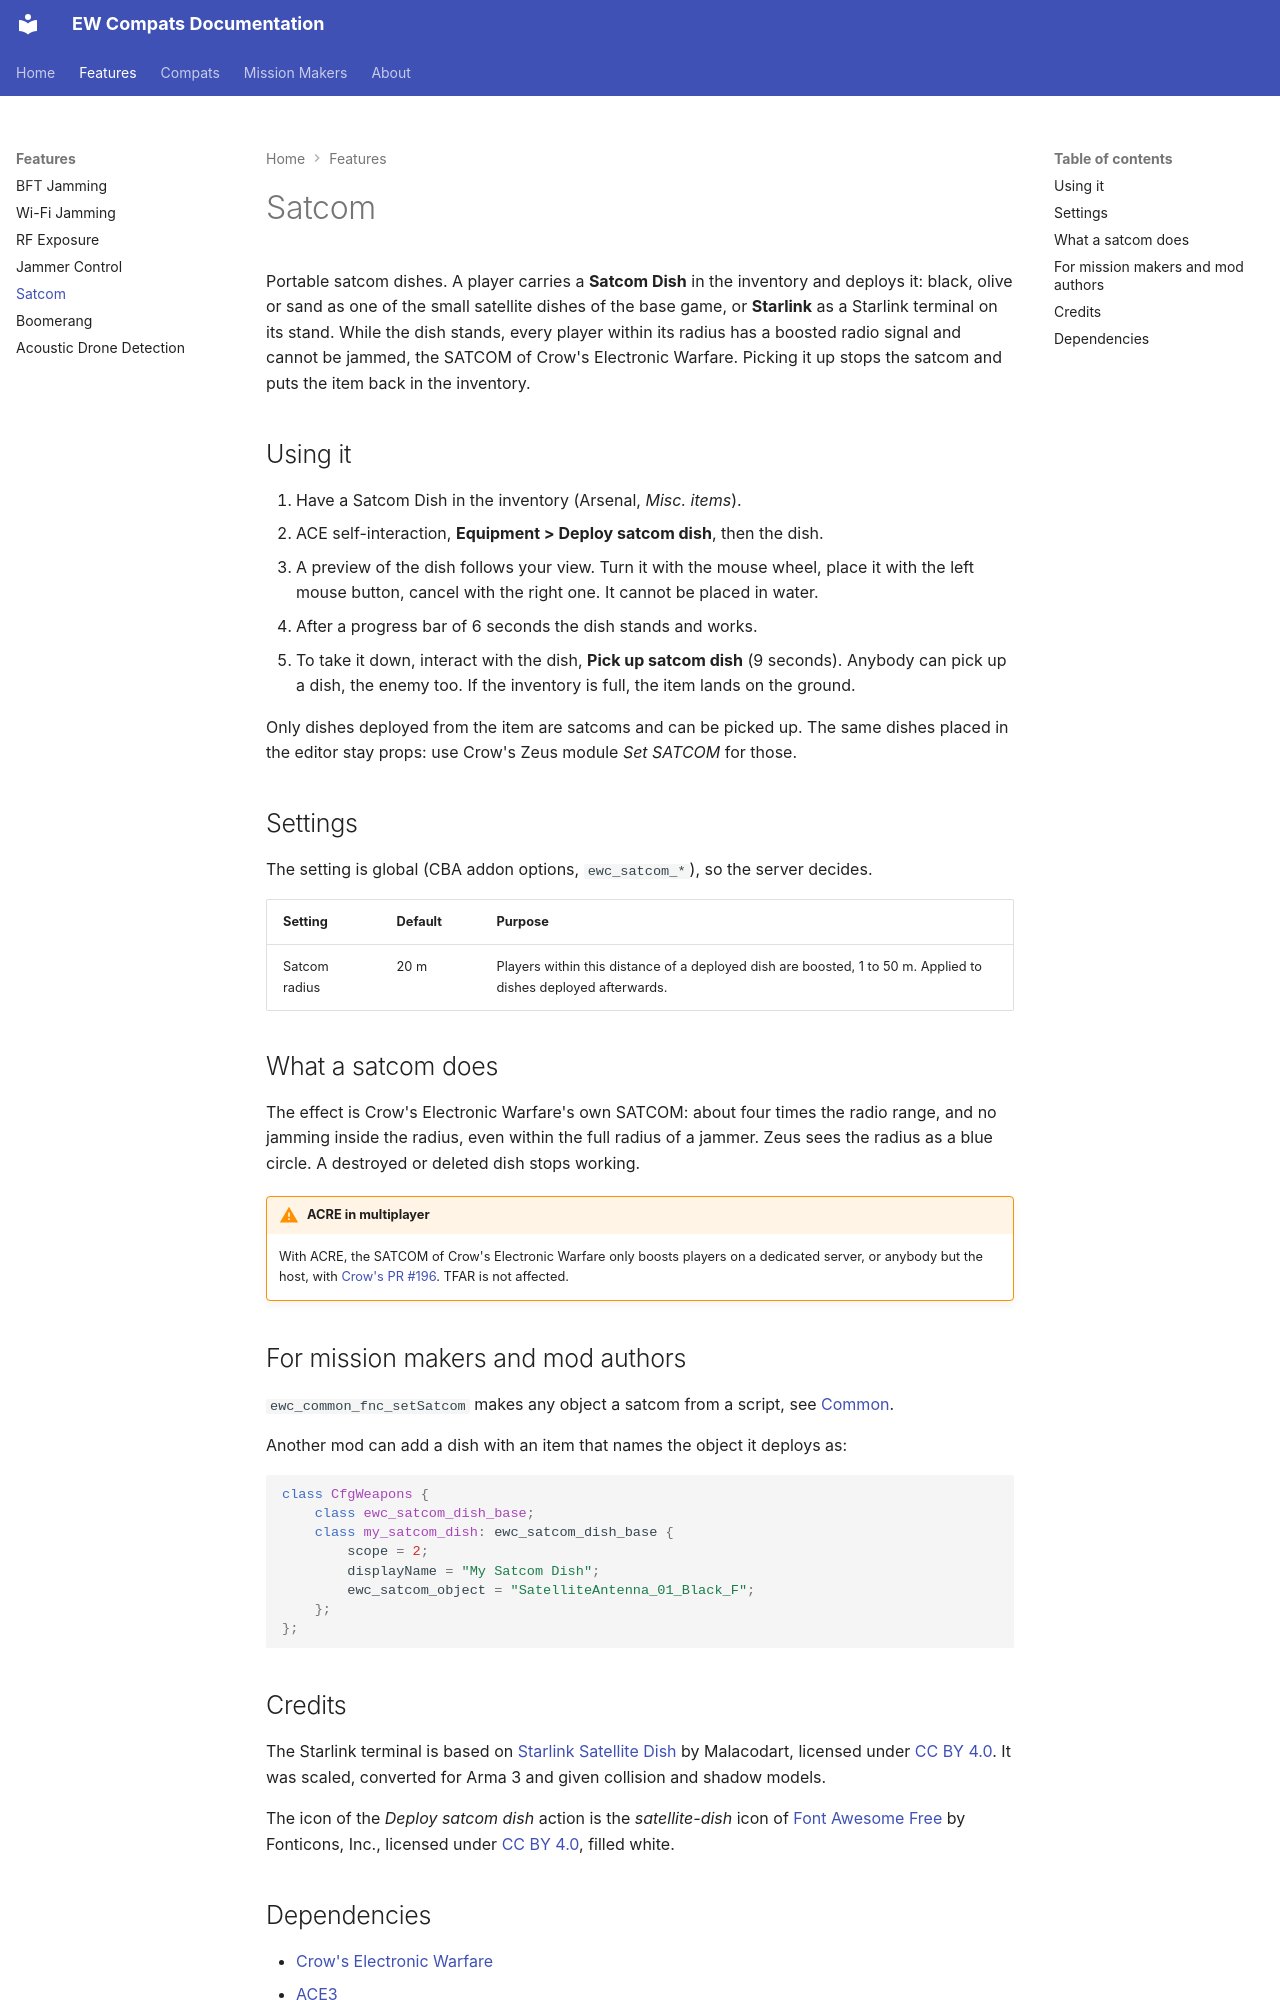

repository: Andx667/ew-compats · page: satcom/index.html · generator: mkdocs

# Satcom

Portable satcom dishes. A player carries a **Satcom Dish** in the inventory and deploys it: black, olive or sand as one of the small satellite dishes of the base game, or **Starlink** as a Starlink terminal on its stand. While the dish stands, every player within its radius has a boosted radio signal and cannot be jammed, the SATCOM of Crow's Electronic Warfare. Picking it up stops the satcom and puts the item back in the inventory.

## Using it

1. Have a Satcom Dish in the inventory (Arsenal, *Misc. items*).
2. ACE self-interaction, **Equipment > Deploy satcom dish**, then the dish.
3. A preview of the dish follows your view. Turn it with the mouse wheel, place it with the left mouse button, cancel with the right one. It cannot be placed in water.
4. After a progress bar of 6 seconds the dish stands and works.
5. To take it down, interact with the dish, **Pick up satcom dish** (9 seconds). Anybody can pick up a dish, the enemy too. If the inventory is full, the item lands on the ground.

Only dishes deployed from the item are satcoms and can be picked up. The same dishes placed in the editor stay props: use Crow's Zeus module *Set SATCOM* for those.

## Settings

The setting is global (CBA addon options, `ewc_satcom_*`), so the server decides.

| Setting | Default | Purpose |
|---|---|---|
| Satcom radius | 20 m | Players within this distance of a deployed dish are boosted, 1 to 50 m. Applied to dishes deployed afterwards. |

## What a satcom does

The effect is Crow's Electronic Warfare's own SATCOM: about four times the radio range, and no jamming inside the radius, even within the full radius of a jammer. Zeus sees the radius as a blue circle. A destroyed or deleted dish stops working.

!!! warning "ACRE in multiplayer"
    With ACRE, the SATCOM of Crow's Electronic Warfare only boosts players on a dedicated server, or anybody but the host, with [Crow's PR #196](https://github.com/Crowdedlight/Crows-Electronic-Warfare/pull/196). TFAR is not affected.

## For mission makers and mod authors

`ewc_common_fnc_setSatcom` makes any object a satcom from a script, see [Common](common.md#ewc_common_fnc_setsatcom).

Another mod can add a dish with an item that names the object it deploys as:

``` cpp
class CfgWeapons {
    class ewc_satcom_dish_base;
    class my_satcom_dish: ewc_satcom_dish_base {
        scope = 2;
        displayName = "My Satcom Dish";
        ewc_satcom_object = "SatelliteAntenna_01_Black_F";
    };
};
```

## Credits

The Starlink terminal is based on [Starlink Satellite Dish](https://sketchfab.com/3d-models/starlink-satellite-dish-84476761b87546d2b23fecfaaf849326) by Malacodart, licensed under [CC BY 4.0](https://creativecommons.org/licenses/by/4.0/). It was scaled, converted for Arma 3 and given collision and shadow models.

The icon of the *Deploy satcom dish* action is the *satellite-dish* icon of [Font Awesome Free](https://fontawesome.com) by Fonticons, Inc., licensed under [CC BY 4.0](https://creativecommons.org/licenses/by/4.0/), filled white.
